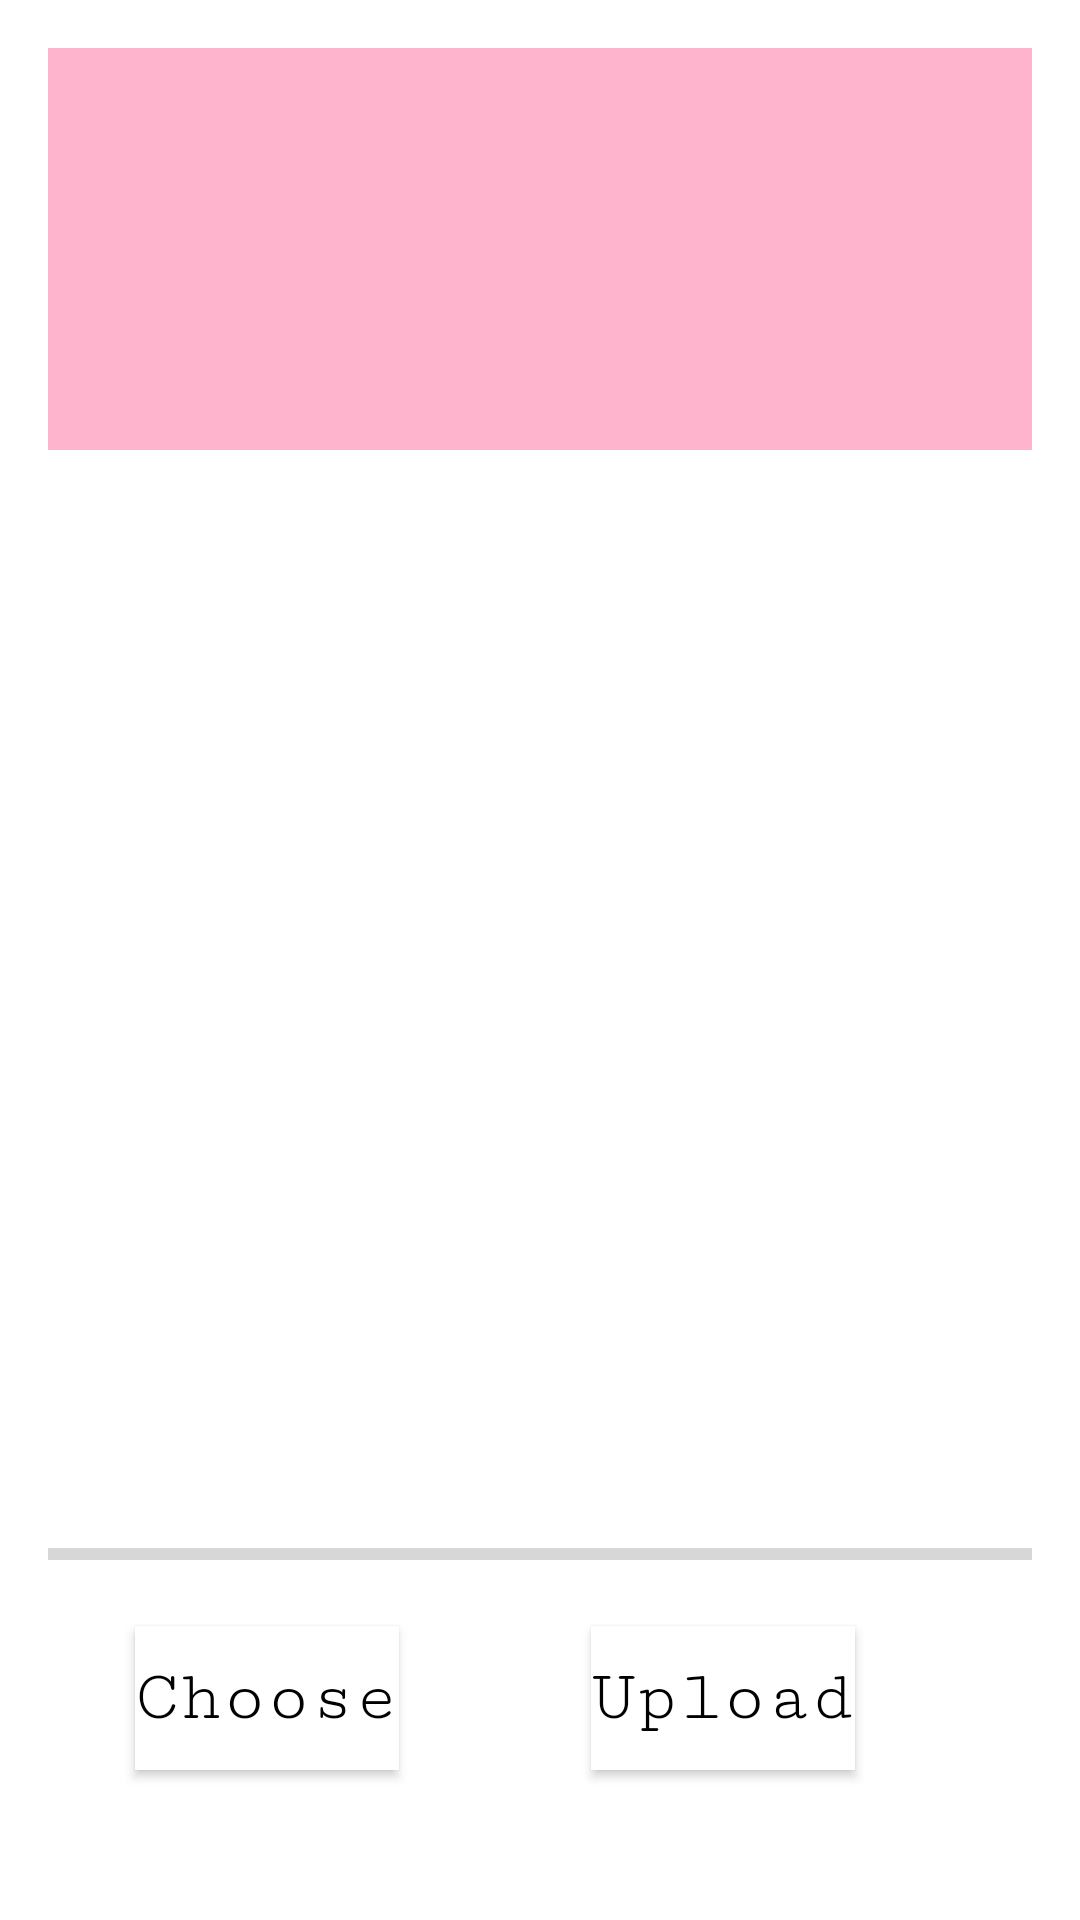

The Android layout XML behind this screen, and the referenced resources:
<!-- AndroidManifest.xml: application theme Theme.StyleSphere -->
<!-- res/layout/activity_dresses.xml -->
<?xml version="1.0" encoding="utf-8"?>
<RelativeLayout xmlns:android="http://schemas.android.com/apk/res/android"
    xmlns:app="http://schemas.android.com/apk/res-auto"
    xmlns:tools="http://schemas.android.com/tools"
    android:layout_width="match_parent"
    android:layout_height="match_parent"
    android:fitsSystemWindows="true"
    android:paddingLeft="16dp"
    android:paddingRight="16dp"
    android:paddingTop="16dp"
    android:paddingBottom="16dp"
    tools:context=".DressesActivity">

    <com.google.android.material.appbar.AppBarLayout
        android:id="@+id/app_bar"
        android:layout_width="384dp"
        android:layout_height="134dp"
        android:fitsSystemWindows="true"
        android:theme="@style/Theme.StyleSphere.AppBarOverlay">


        <androidx.appcompat.widget.Toolbar
            android:id="@+id/toolbar"
            android:layout_width="match_parent"
            android:layout_height="?attr/actionBarSize"
            app:layout_collapseMode="pin"
            app:popupTheme="@style/Theme.StyleSphere.PopupOverlay" />

        <ImageView
            android:id="@+id/image_view"
            android:layout_width="match_parent"
            android:layout_height="76dp"
            tools:srcCompat="@tools:sample/avatars"
            android:contentDescription="dressPhoto" />

    </com.google.android.material.appbar.AppBarLayout>

    <ProgressBar
        android:id="@+id/progress_bar"
        style="@style/Widget.AppCompat.ProgressBar.Horizontal"
        android:layout_width="match_parent"
        android:layout_height="wrap_content"
        android:layout_above="@+id/button_upload"
        android:layout_alignParentStart="true"
        android:layout_marginBottom="16dp" />

    <Button
        android:id="@+id/button_upload"
        android:layout_width="wrap_content"
        android:layout_height="wrap_content"
        android:layout_alignParentEnd="true"
        android:layout_alignParentBottom="true"
        android:layout_marginEnd="59dp"
        android:layout_marginBottom="34dp"
        android:background="@android:color/white"
        android:contextClickable="true"
        android:fontFamily="serif-monospace"
        android:text="@string/upload"
        android:textAppearance="@style/TextAppearance.AppCompat.Body2"
        android:textColor="@android:color/black"
        android:textSize="24sp" />

    <GridView
        android:id="@+id/gridView"
        android:layout_width="346dp"
        android:layout_height="459dp"
        android:layout_centerInParent="true"
        android:numColumns="2">
    </GridView>

    <Button
        android:id="@+id/photos"
        android:layout_width="wrap_content"
        android:layout_height="wrap_content"
        android:layout_alignParentStart="true"
        android:layout_alignParentBottom="true"
        android:layout_marginStart="29dp"
        android:layout_marginBottom="34dp"
        android:background="@android:color/white"
        android:contextClickable="true"
        android:fontFamily="serif-monospace"
        android:text="@string/choose"
        android:textAppearance="@style/TextAppearance.AppCompat.Body2"
        android:textColor="@android:color/black"
        android:textSize="24sp" />

</RelativeLayout>
<!-- resources referenced by this layout -->
<resources>
  <string name="choose">Choose</string>
  <string name="upload">Upload</string>
  <style name="Theme.StyleSphere" parent="Theme.MaterialComponents.DayNight.DarkActionBar">
          
          <item name="colorPrimary">@color/purple_500</item>
          <item name="colorPrimaryVariant">@color/purple_700</item>
          <item name="colorOnPrimary">@color/white</item>
          
          <item name="colorSecondary">@color/teal_200</item>
          <item name="colorSecondaryVariant">@color/teal_700</item>
          <item name="colorOnSecondary">@color/black</item>
          
          <item name="android:statusBarColor">?attr/colorPrimaryVariant</item>
          
      </style>
  <color name="purple_500">#FDB4CC</color>
  <color name="purple_700">#FF3700B3</color>
  <color name="white">#FFFFFFFF</color>
  <color name="teal_200">#FF03DAC5</color>
  <color name="teal_700">#FF018786</color>
  <color name="black">#FF000000</color>
</resources>
